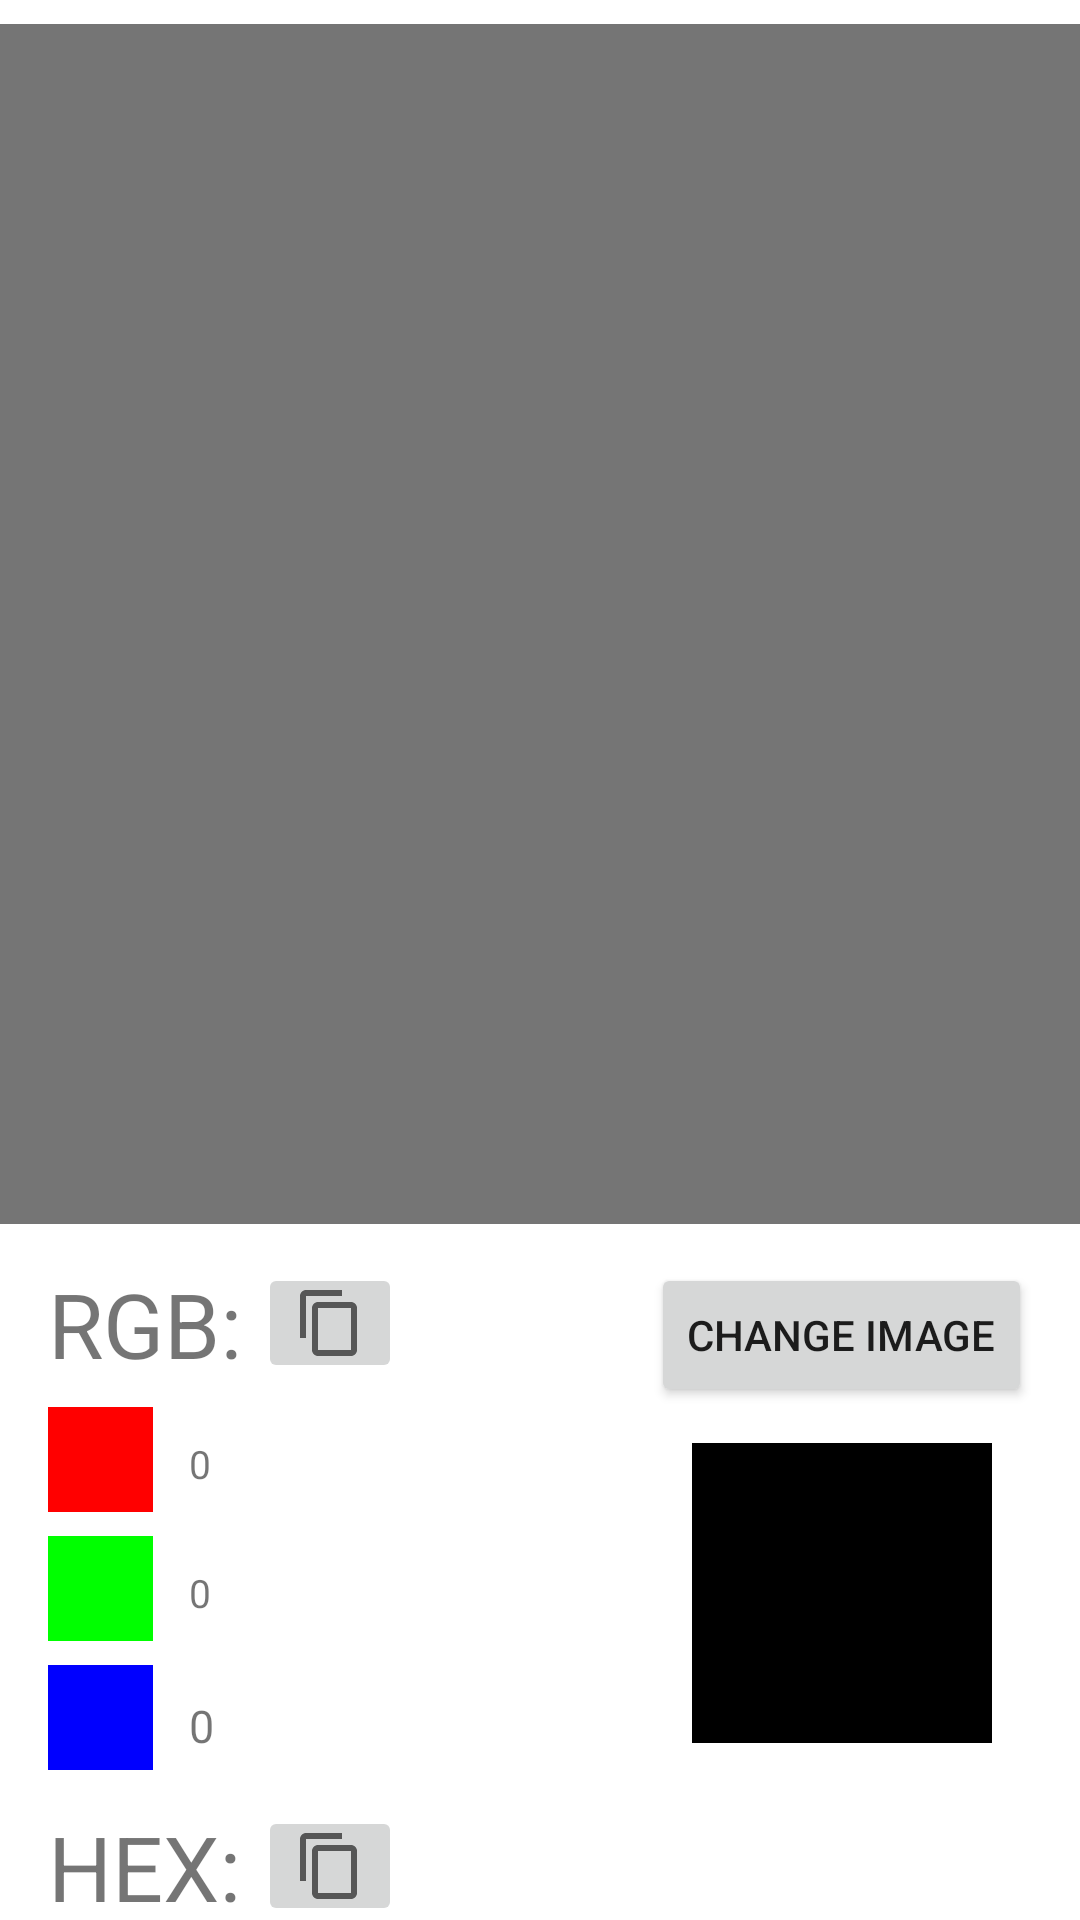

Here is an Android app screen rendered from its layout file. Give the layout XML and the strings, colors and styles it references.
<!-- AndroidManifest.xml: application theme Theme.ConvertisseurDeCouleur -->
<!-- res/layout/activity_image.xml -->
<?xml version="1.0" encoding="utf-8"?>
<androidx.constraintlayout.widget.ConstraintLayout xmlns:android="http://schemas.android.com/apk/res/android"
    xmlns:app="http://schemas.android.com/apk/res-auto"
    xmlns:tools="http://schemas.android.com/tools"
    android:layout_width="match_parent"
    android:layout_height="match_parent"
    android:background="@color/white">

    <Button
        android:id="@+id/btnChangeImage"
        android:layout_width="wrap_content"
        android:layout_height="wrap_content"
        android:layout_marginTop="13dp"
        android:layout_marginEnd="16dp"
        android:text="change image"
        app:layout_constraintEnd_toEndOf="parent"
        app:layout_constraintTop_toBottomOf="@+id/imgColorPicker" />

    <ImageView
        android:id="@+id/imgColorPicker"
        android:layout_width="400dp"
        android:layout_height="400dp"
        android:layout_gravity="center"
        android:layout_marginTop="8dp"
        android:background="@color/grey"
        android:src="@drawable/colorpicker"
        app:layout_constraintEnd_toEndOf="parent"
        app:layout_constraintHorizontal_bias="0.454"
        app:layout_constraintStart_toStartOf="parent"
        app:layout_constraintTop_toTopOf="parent" />

    <TextView
        android:id="@+id/textViewRGB"
        android:layout_width="70dp"
        android:layout_height="40dp"
        android:layout_marginStart="16dp"
        android:text="RGB:"
        android:textSize="30dp"
        app:layout_constraintStart_toStartOf="parent"
        app:layout_constraintTop_toTopOf="@+id/btnChangeImage" />

    <View
        android:id="@+id/view"
        android:layout_width="35dp"
        android:layout_height="35dp"
        android:layout_marginTop="8dp"
        android:background="@color/red"
        app:layout_constraintStart_toStartOf="@+id/textViewRGB"
        app:layout_constraintTop_toBottomOf="@+id/textViewRGB" />

    <TextView
        android:id="@+id/editRedColor"
        android:layout_width="153dp"
        android:layout_height="25dp"
        android:layout_marginStart="12dp"
        android:ems="10"
        android:inputType="number"
        android:text="0"
        android:textAlignment="textStart"
        android:textSize="13dp"
        app:layout_constraintBottom_toBottomOf="@+id/view"
        app:layout_constraintStart_toEndOf="@+id/view" />

    <View
        android:id="@+id/view2"
        android:layout_width="35dp"
        android:layout_height="35dp"
        android:layout_marginTop="8dp"
        android:background="@color/green"
        app:layout_constraintEnd_toEndOf="@+id/view"
        app:layout_constraintTop_toBottomOf="@+id/view" />

    <TextView
        android:id="@+id/editGreenColor"
        android:layout_width="wrap_content"
        android:layout_height="25dp"
        android:layout_marginStart="12dp"
        android:ems="10"
        android:inputType="number"
        android:text="0"
        android:textSize="13dp"
        app:layout_constraintBottom_toBottomOf="@+id/view2"
        app:layout_constraintStart_toEndOf="@+id/view2" />

    <View
        android:id="@+id/view3"
        android:layout_width="35dp"
        android:layout_height="35dp"
        android:layout_marginTop="8dp"
        android:background="@color/blue"
        app:layout_constraintEnd_toEndOf="@+id/view2"
        app:layout_constraintTop_toBottomOf="@+id/view2" />

    <TextView
        android:id="@+id/editBlueColor"
        android:layout_width="wrap_content"
        android:layout_height="25dp"
        android:layout_marginStart="12dp"
        android:ems="10"
        android:inputType="number"
        android:text="0"
        android:textSize="15dp"
        app:layout_constraintBottom_toBottomOf="@+id/view3"
        app:layout_constraintStart_toEndOf="@+id/view3" />

    <TextView
        android:id="@+id/Hex"
        android:layout_width="70dp"
        android:layout_height="40dp"
        android:layout_marginTop="12dp"
        android:text="HEX:"
        android:textSize="30dp"
        app:layout_constraintStart_toStartOf="@+id/textViewRGB"
        app:layout_constraintTop_toBottomOf="@+id/view3" />

    <TextView
        android:id="@+id/editHexColor"
        android:layout_width="wrap_content"
        android:layout_height="40dp"
        android:layout_marginTop="8dp"
        android:ems="10"
        android:inputType="textPersonName"
        android:text="#ffffff"
        android:textSize="15dp"
        app:layout_constraintStart_toStartOf="@+id/editBlueColor"
        app:layout_constraintTop_toBottomOf="@+id/Hex" />

    <View
        android:id="@+id/displayColor"
        android:layout_width="100dp"
        android:layout_height="100dp"
        android:layout_marginTop="12dp"
        android:background="@color/black"
        app:layout_constraintEnd_toEndOf="@+id/btnChangeImage"
        app:layout_constraintStart_toStartOf="@+id/btnChangeImage"
        app:layout_constraintTop_toBottomOf="@+id/btnChangeImage" />

    <ImageButton
        android:id="@+id/btnCopyRGB"
        android:layout_width="wrap_content"
        android:layout_height="40dp"
        app:layout_constraintStart_toEndOf="@+id/textViewRGB"
        app:layout_constraintTop_toTopOf="@+id/textViewRGB"
        app:srcCompat="?attr/actionModeCopyDrawable" />

    <ImageButton
        android:id="@+id/btnCopyHex"
        android:layout_width="wrap_content"
        android:layout_height="40dp"
        app:layout_constraintStart_toEndOf="@+id/Hex"
        app:layout_constraintTop_toTopOf="@+id/Hex"
        app:srcCompat="?attr/actionModeCopyDrawable" />


</androidx.constraintlayout.widget.ConstraintLayout>
<!-- resources referenced by this layout -->
<resources>
  <color name="black">#FF000000</color>
  <color name="blue">#0000ff</color>
  <color name="green">#00ff00</color>
  <color name="grey">#757575</color>
  <color name="red">#ff0000</color>
  <color name="white">#FFFFFFFF</color>
  <style name="Theme.ConvertisseurDeCouleur" parent="Theme.MaterialComponents.DayNight.NoActionBar">
          
          <item name="colorPrimary">@color/background_icon_selected</item>
          <item name="colorPrimaryVariant">@color/icons_not_selected</item>
          <item name="colorOnPrimary">@color/white</item>
          
          <item name="colorSecondary">@color/teal_200</item>
          <item name="colorSecondaryVariant">@color/teal_700</item>
          <item name="colorOnSecondary">@color/black</item>
          
          <item name="android:statusBarColor">@color/background_icon_selected</item>
          
      </style>
  <color name="teal_200">#FF03DAC5</color>
  <color name="teal_700">#FF018786</color>
</resources>
